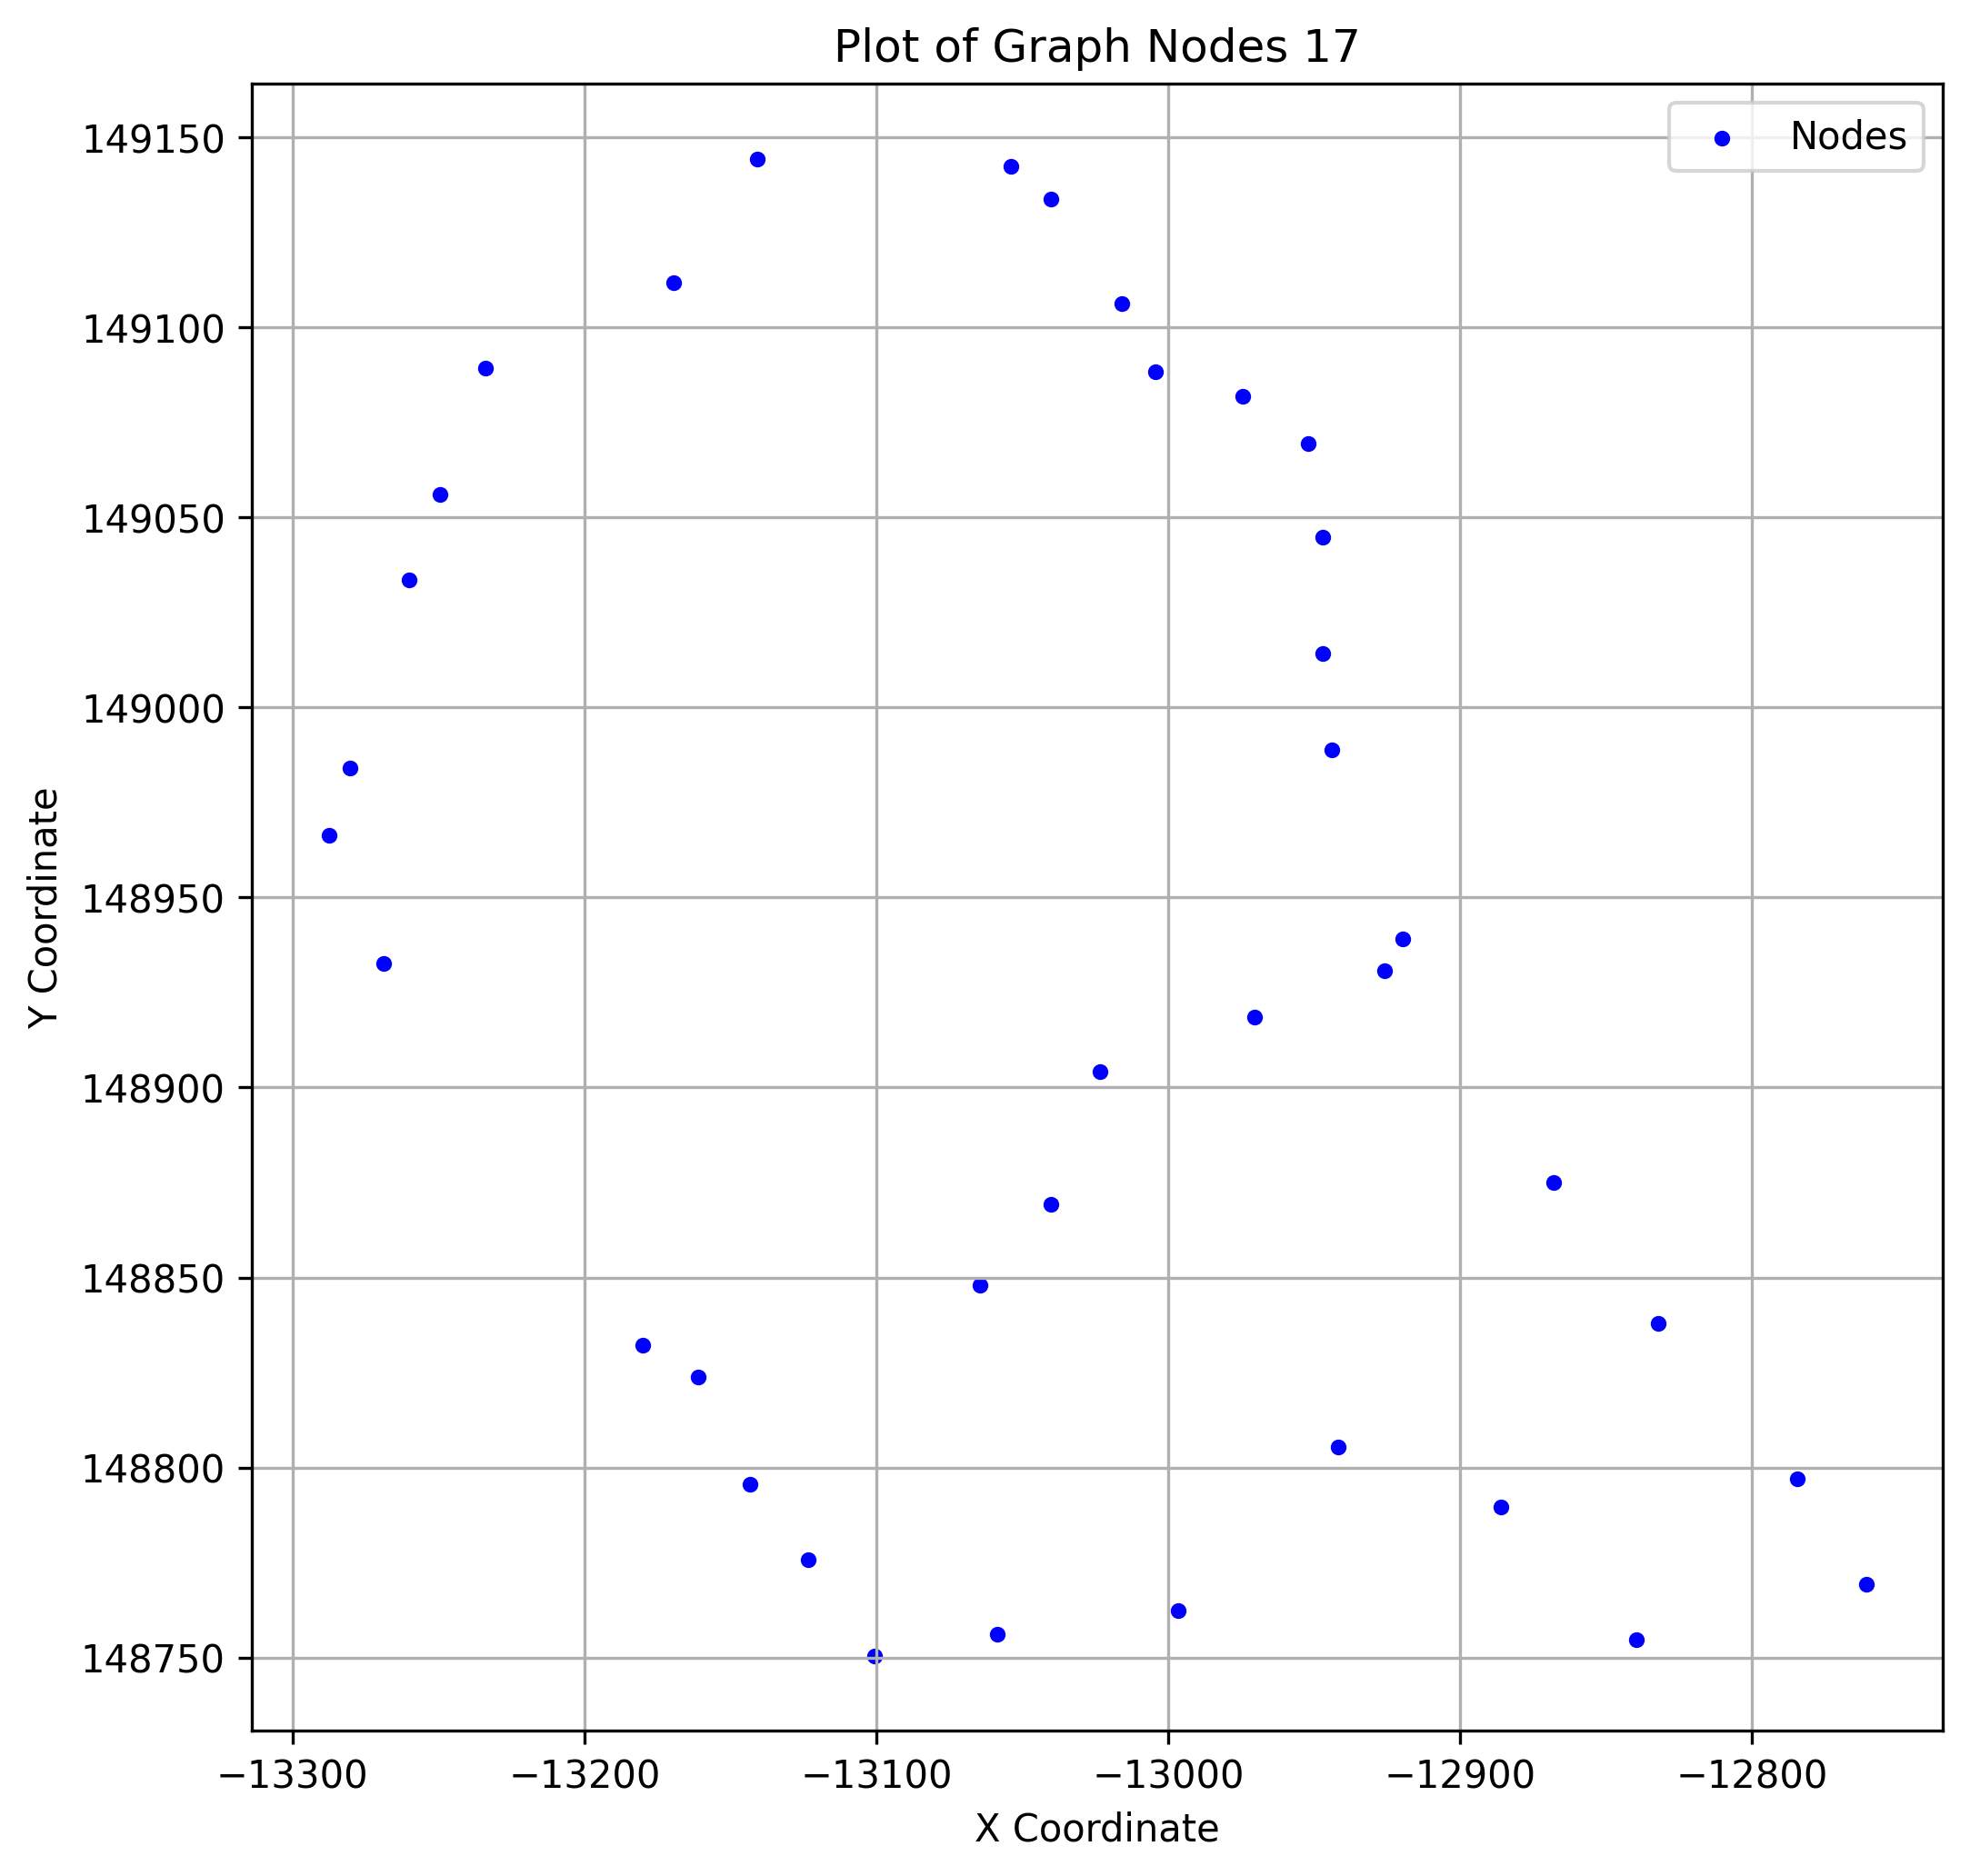

The table this chart was drawn from, first rows:
x, y
-12840, 148755
-13249, 149056
-13059, 148756
-12947, 149045
-12886, 148790
-12761, 148769
-12970, 148918
-13023, 148904
-12926, 148931
-12785, 148797
-13123, 148776
-12947, 149014
-13169, 149112
-13269, 148933
-13280, 148984
-13180, 148832
-13161, 148824
-12868, 148875
-12920, 148939
-13040, 149134
-12975, 149082
-12832, 148838
-13065, 148848
-12997, 148762
-13101, 148750
-13040, 148869
-13288, 148966
-13141, 149144
-13260, 149033
-12944, 148989
-13234, 149089
-13143, 148796
-13016, 149106
-12942, 148805
-13004, 149088
-12952, 149069
-13054, 149142
